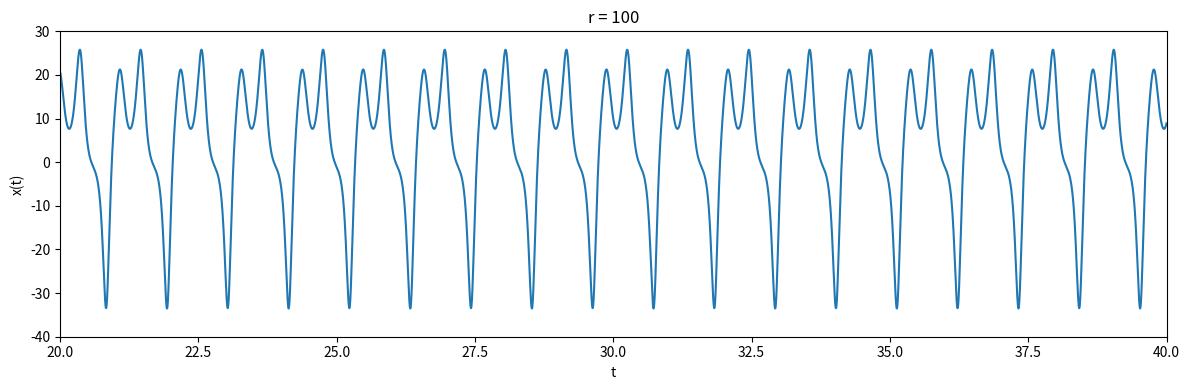
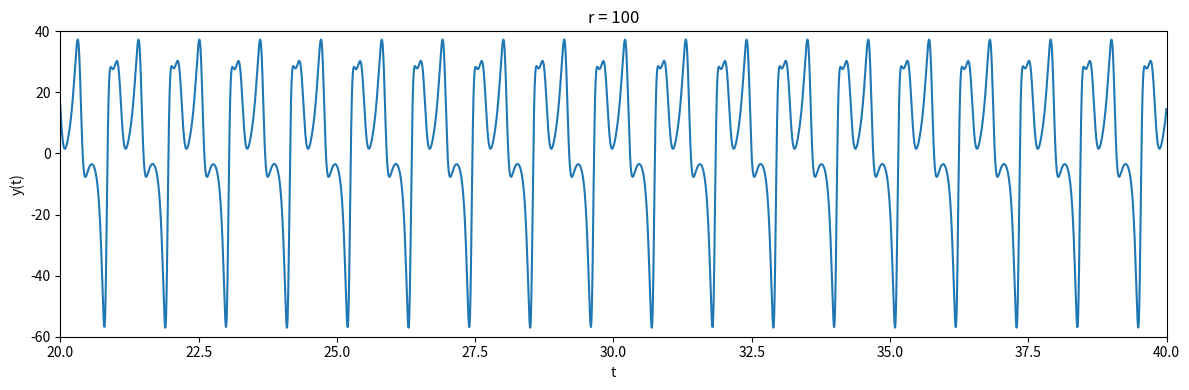
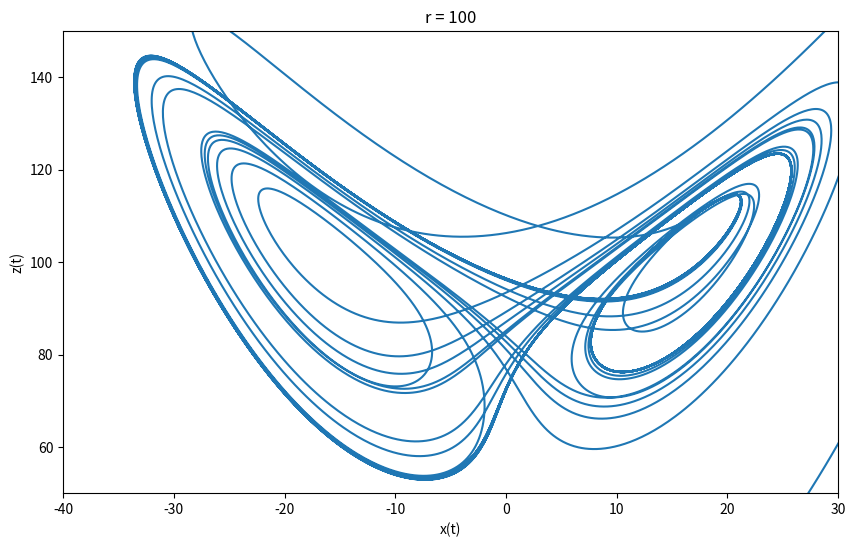
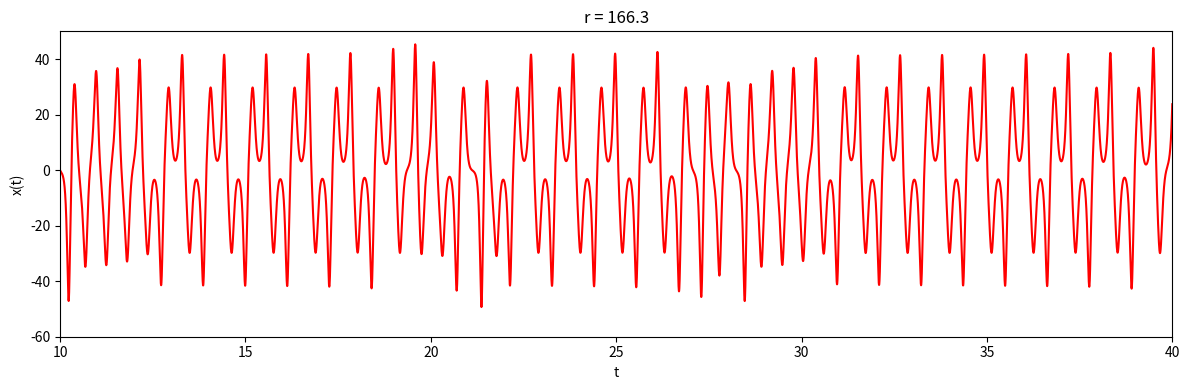
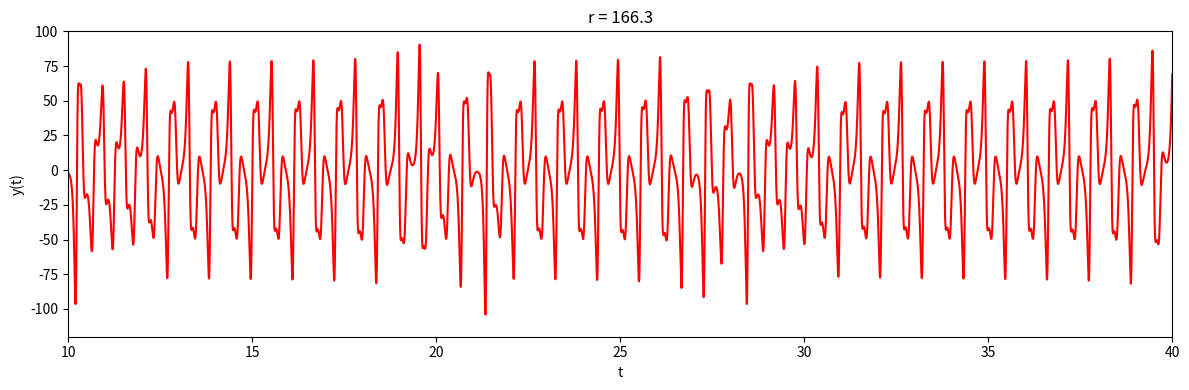
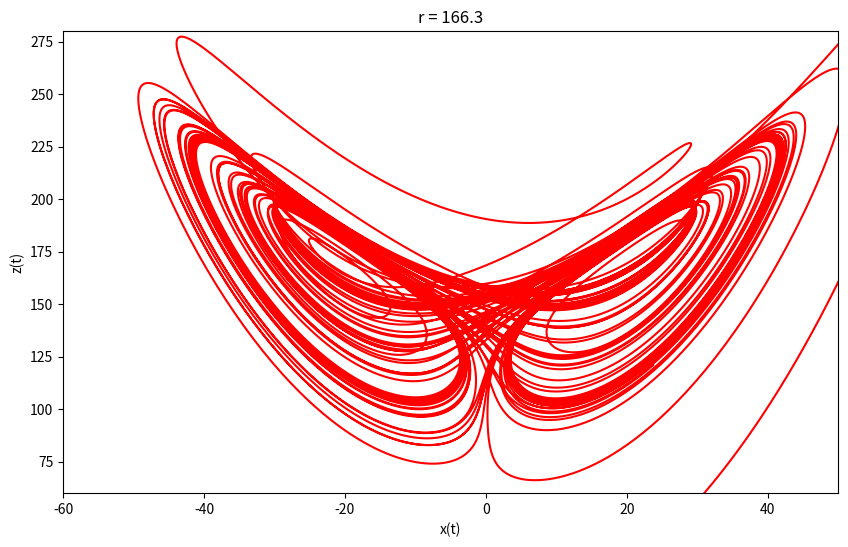
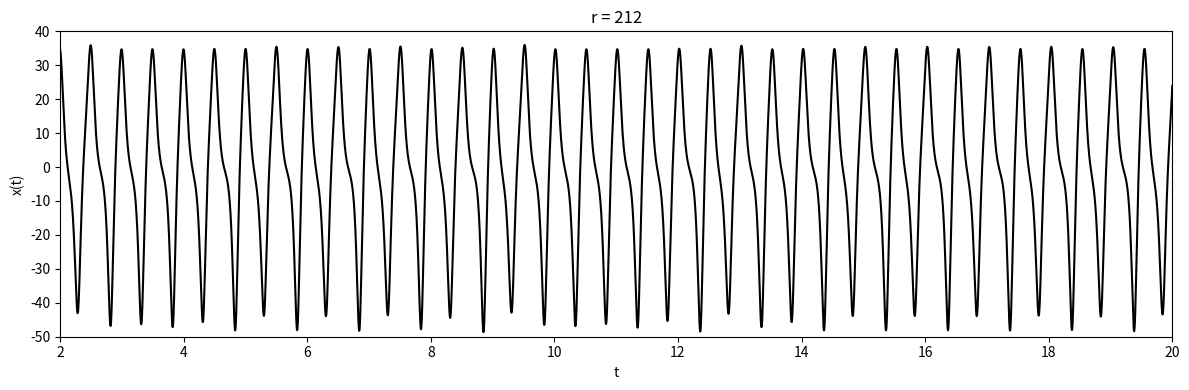
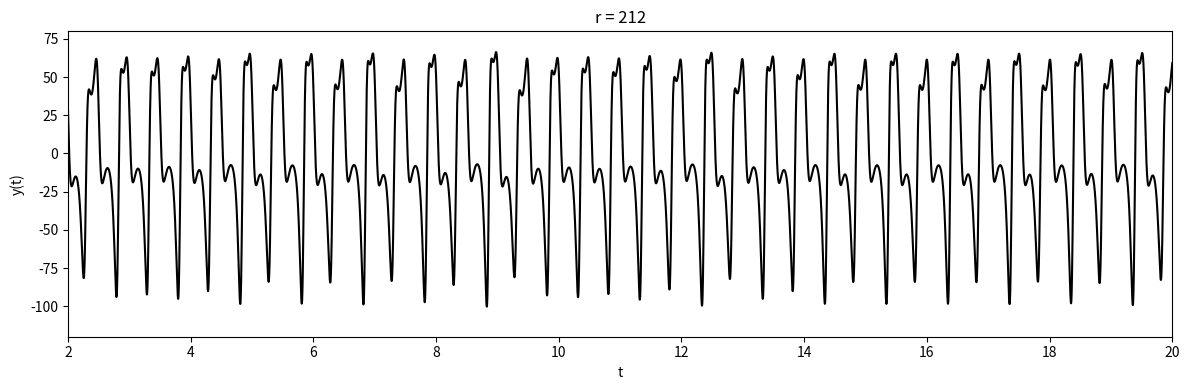
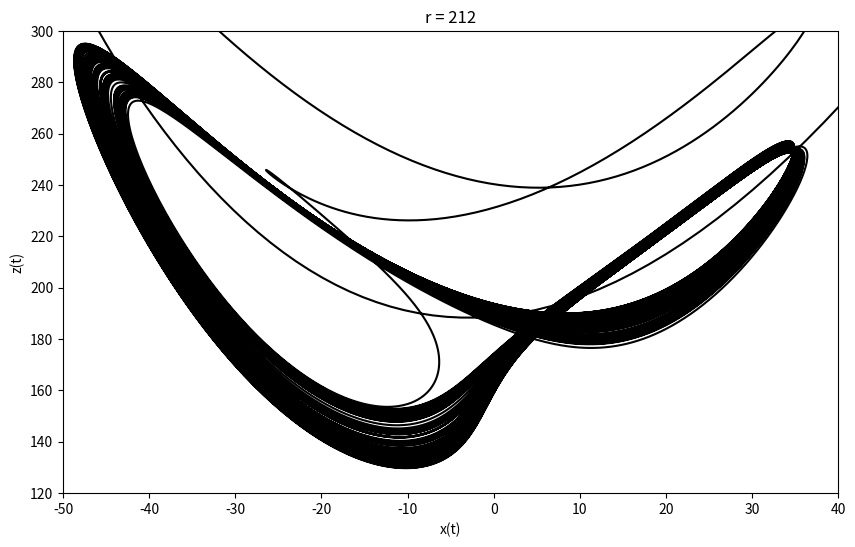
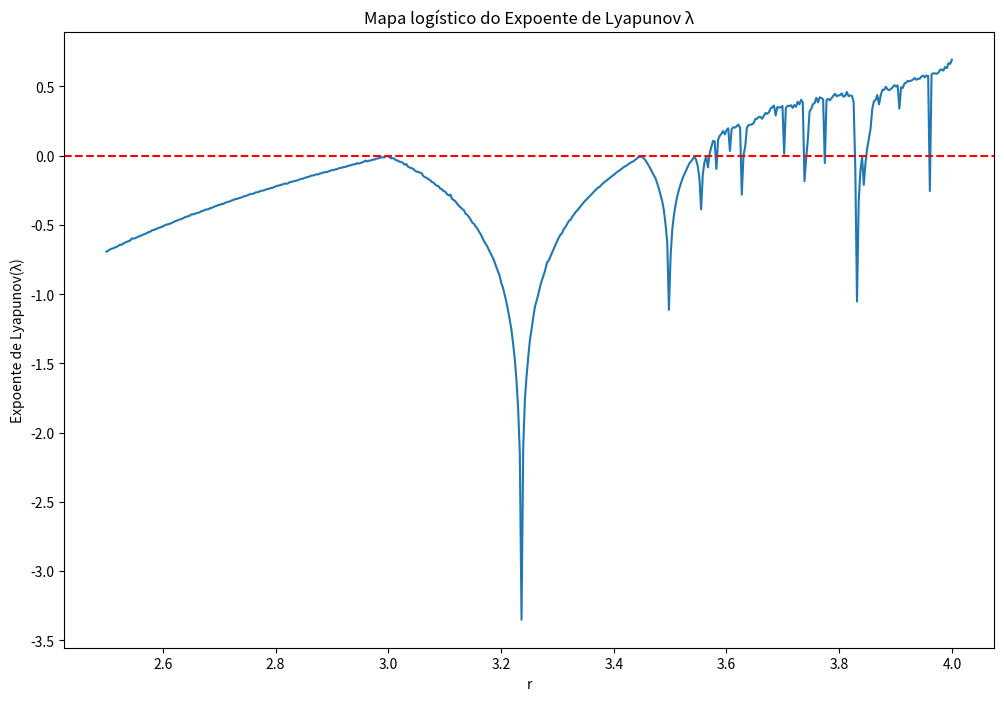
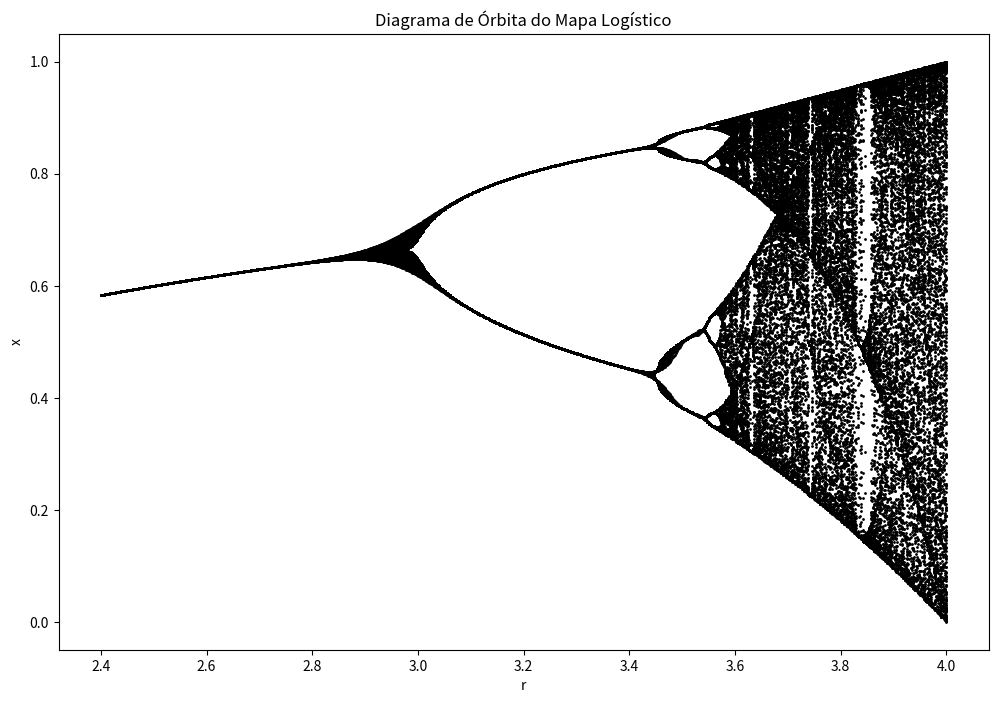

Here is the Python script that generated these plots, in order:
#!/usr/bin/env python
# coding: utf-8

# In[1]:


import numpy as np
import matplotlib.pyplot as plt

def lorenz_system(t, state, sigma, beta, rho):
    x, y, z = state
    dx_dt = sigma * (y - x)
    dy_dt = x * (rho - z) - y
    dz_dt = x * y - beta * z
    return np.array([dx_dt, dy_dt, dz_dt])

def runge_kutta4(f, t0, tf, dt, state, *args):
    t = np.arange(t0, tf, dt)
    n = len(t)
    states = np.zeros((n, len(state)))
    states[0] = state

    for i in range(1, n):
        k1 = f(t[i-1], states[i-1], *args)
        k2 = f(t[i-1] + 0.5*dt, states[i-1] + 0.5*dt*k1, *args)
        k3 = f(t[i-1] + 0.5*dt, states[i-1] + 0.5*dt*k2, *args)
        k4 = f(t[i-1] + dt, states[i-1] + dt*k3, *args)
        states[i] = states[i-1] + (dt/6) * (k1 + 2*k2 + 2*k3 + k4)
    
    return states

# Parâmetros do sistema de Lorenz
sigma = 10
beta = 8/3
rho = 100
#rho = 166.3
#rho = 212

# Condição inicial
state0 = np.array([1.0, 0.0, 0.0])

# Intervalo de tempo
t0 = 0
tf = 40
dt = 0.001

# Simulação do sistema de Lorenz
states = runge_kutta4(lorenz_system, t0, tf, dt, state0, sigma, beta, rho)

# Extração das variáveis
x = states[:, 0]
y = states[:, 1]
z = states[:, 2]
t = np.arange(t0, tf, dt)

# Plot dos gráficos
plt.figure(figsize=(12, 4))


plt.plot(t, x)
plt.ylim(-40,30)
plt.xlim(20,40)
plt.xlabel('t')
plt.ylabel('x(t)')
plt.title(f'r = {rho}')
plt.savefig('x_t_plot_r=100.png')
plt.tight_layout()
plt.show()

plt.figure(figsize=(12, 4))
plt.plot(t, y)
plt.xlim(20,40)
plt.ylim(-60,40)
plt.xlabel('t')
plt.ylabel('y(t)')
plt.title(f'r = {rho}')
plt.savefig('y_t_plot_r=100.png')  # Salvar figura
plt.tight_layout()
plt.show()

# Plot do gráfico de x vs z
plt.figure(figsize=(10, 6))
plt.plot(x, z)
plt.xlim(-40,30)
plt.ylim(50,150)
plt.xlabel('x(t)')
plt.ylabel('z(t)')
plt.title(f'r = {rho}')
plt.savefig('x_z_plot_r=100.png')  # Salvar figura de x vs z
plt.show()
#------------------------------------------------------------------------
rho = 166.3
# Simulação do sistema de Lorenz
states = runge_kutta4(lorenz_system, t0, tf, dt, state0, sigma, beta, rho)

# Extração das variáveis
x = states[:, 0]
y = states[:, 1]
z = states[:, 2]
t = np.arange(t0, tf, dt)

# Plot dos gráficos
plt.figure(figsize=(12, 4))

#plt.subplot(1, 3, 1)
plt.plot(t, x, color='red')
plt.xlim(10,40)
plt.ylim(-60,50)
plt.xlabel('t')
plt.ylabel('x(t)')
plt.title(f'r = {rho}')
plt.savefig('x_t_plot_r=166.png')
plt.tight_layout()
plt.show()


plt.figure(figsize=(12, 4))
plt.plot(t, y, color='red')
plt.xlim(10,40)
plt.ylim(-120,100)
plt.xlabel('t')
plt.ylabel('y(t)')
plt.title(f'r = {rho}')
plt.savefig('y_t_plot_r=166.png')  # Salvar figura


plt.tight_layout()
plt.show()

# Plot do gráfico de x vs z
plt.figure(figsize=(10, 6))
plt.plot(x, z, color='red')
plt.xlim(-60,50)
plt.ylim(60,280)
plt.xlabel('x(t)')
plt.ylabel('z(t)')
plt.title(f'r = {rho}')
plt.savefig('x_z_plot_r=166.png')  # Salvar figura de x vs z
plt.show()


#------------------------------------------------------------------------
rho = 212
# Simulação do sistema de Lorenz
states = runge_kutta4(lorenz_system, t0, tf, dt, state0, sigma, beta, rho)

# Extração das variáveis
x = states[:, 0]
y = states[:, 1]
z = states[:, 2]
t = np.arange(t0, tf, dt)

# Plot dos gráficos
plt.figure(figsize=(12, 4))
plt.plot(t, x, color='black')
plt.xlim(2,20)
plt.ylim(-50,40)
plt.xlabel('t')
plt.ylabel('x(t)')
plt.title(f'r = {rho}')
plt.savefig('x_t_plot_r=212.png')
plt.tight_layout()
plt.show()


plt.figure(figsize=(12, 4))
#plt.subplot(1, 3, 2)
plt.plot(t, y, color='black')
plt.xlim(2,20)
plt.ylim(-120,80)
plt.xlabel('t')
plt.ylabel('y(t)')
plt.title(f'r = {rho}')
plt.savefig('y_t_plot_r=212.png')  # Salvar figura
plt.tight_layout()
plt.show()

plt.figure(figsize=(10, 6))
# Plot do gráfico de x vs z
plt.plot(x, z, color='black')
plt.xlim(-50,40)
plt.ylim(120,300)
plt.xlabel('x(t)')
plt.ylabel('z(t)')
plt.title(f'r = {rho}')
plt.savefig('x_z_plot_r=212.png')  # Salvar figura de x vs z
plt.show()


# In[2]:


import numpy as np
import matplotlib.pyplot as plt

def logistic_map(x, r):
    return r * x * (1 - x)

def lyapunov_exponent(r, num_iterations=1000):
    x0 = np.random.rand()
    x = x0
    sum_lyapunov = 0

    for _ in range(num_iterations):
        x_next = logistic_map(x, r)
        delta = 0.0001
        x_perturbed = x + delta
        x_next_perturbed = logistic_map(x_perturbed, r)

        sum_lyapunov += np.log(np.abs((x_next_perturbed - x_next) / delta))
        x = x_next

    return sum_lyapunov / num_iterations

# Parâmetros do mapa logístico
r_values = np.linspace(2.5, 4.0, 500)  # Intervalo de valores de r
lyapunov_values = []

# Calcular o expoente de Lyapunov para cada valor de r
for r in r_values:
    lyapunov = lyapunov_exponent(r)
    lyapunov_values.append(lyapunov)


plt.figure(figsize=(12, 8))
# Plotar o gráfico do expoente de Lyapunov em função de r
plt.plot(r_values, lyapunov_values)
plt.axhline(y=0, color='red', linestyle='--')
plt.xlabel('r')
plt.ylabel('Expoente de Lyapunov(λ)')
plt.title('Mapa logístico do Expoente de Lyapunov λ')
#plt.savefig('Expoente_de_Lyapunov.png')
plt.show()


# In[3]:


import numpy as np
import matplotlib.pyplot as plt

def logistic_map(r, x):
    return r * x * (1 - x)

def orbit_diagram(r, x0, num_iterations, num_discard):
    x = np.zeros(num_iterations)
    x[0] = x0

    for i in range(1, num_iterations):
        x[i] = logistic_map(r, x[i-1])

    return x[num_discard:]

# Parâmetros
r_values = np.linspace(2.4, 4.0, 1000)  # Valores de r
x0 = 0.2  # Condição inicial
num_iterations = 140 # Número de iterações por valor de r
num_discard = 20  # Número de transientes iniciais a serem descartados

# Gerar diagrama de órbita
orbit_data = []
for r in r_values:
    x = orbit_diagram(r, x0, num_iterations, num_discard)
    orbit_data.extend([(r, xi) for xi in x])

# Plot do diagrama de órbita
plt.figure(figsize=(12, 8))
plt.scatter(*zip(*orbit_data), s=1, c='black')
plt.xlabel('r')
plt.ylabel('x')
plt.title('Diagrama de Órbita do Mapa Logístico')
#plt.savefig('Diagrama_de_Orbita_do_Mapa_Logistico.png')
plt.show()


# In[ ]:




